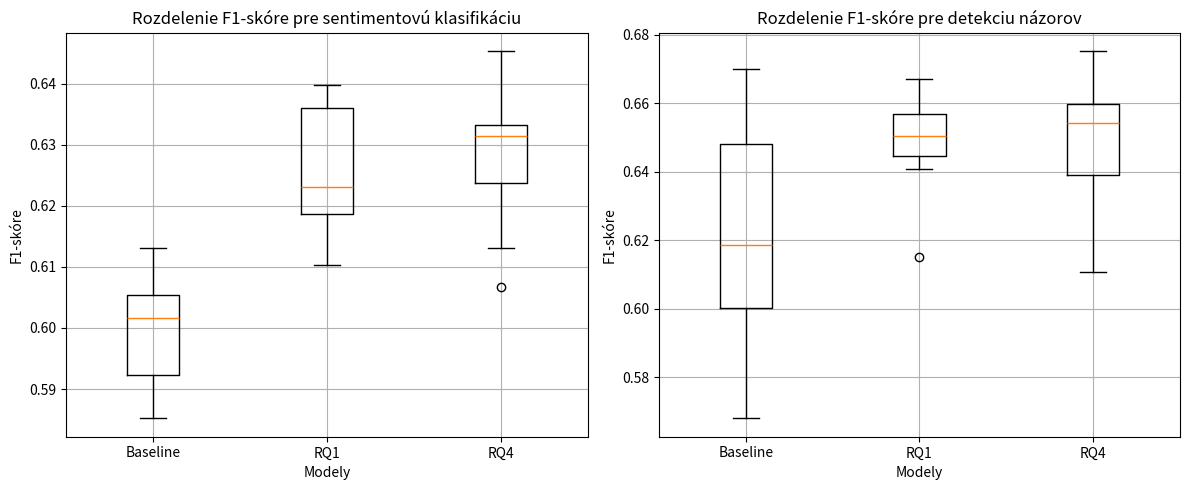

This chart was generated by the following Python code:
import numpy as np
from matplotlib import pyplot as plt
from scipy.stats import mannwhitneyu


class MannWhitneyTest:
    """
    A class to encapsulate the Mann-Whitney U test functionality.
    """

    def run_test(self, group1, group2, alternative="two-sided"):
        """
        Runs the Mann-Whitney U test on the provided groups.
        :param alternative: 'two-sided', 'greater' (group1 > group2), or 'less' (group1 < group2).
        :return: Tuple (U statistic, p-value)
        """
        stat, p_value = mannwhitneyu(group1, group2, alternative=alternative)
        return stat, p_value

    def interpret_result(self, p_value, alpha=0.05):
        """
        Interprets the result of the test.
        :param p_value: The p-value obtained from the test.
        :param alpha: Significance level (default is 0.05).
        :return: Interpretation string.
        """
        if p_value < alpha:
            return "The result is statistically significant (reject H0)."
        else:
            return "The result is NOT statistically significant (fail to reject H0)."


# Sentiment analysis experiments results
sentiment_baseline_f1 = np.array(
    [
        0.6130105972290039,
        0.591346800327301,
        0.6055277824401856,
        0.5852092266082763,
        0.5948750138282776,
        0.610674262046814,
        0.5997408151626586,
        0.6049739599227906,
        0.5883206367492676,
        0.6033919215202331,
    ]
)

# filtrovany distillation
sentiment_experiment_1_f1 = np.array(
    [
        0.6178292989730835,
        0.6366260588169098,
        0.6212784051895142,
        0.6214938163757324,
        0.6103497803211212,
        0.6151657640933991,
        0.6246732354164124,
        0.6377034902572631,
        0.6339301764965057,
        0.6397077739238739,
    ]
)

# klasicky distillation
sentiment_experiment_1_1_f1 = np.array(
    [
        0.6077413737773896,
        0.6198708117008209,
        0.6144141793251038,
        0.6172929406166077,
        0.6207432270050048,
        0.6276425719261169,
        0.6237317800521851,
        0.6344741582870483,
        0.612538480758667,
        0.6178902864456177,
    ]
)

sentiment_experiment_2_f1 = np.array(
    [
        0.5827255964279174,
        0.6148008942604065,
        0.5992015600204468,
        0.5914262056350708,
        0.600926685333252,
        0.6092060804367065,
        0.5887307405471802,
        0.622610068321228,
        0.6027336120605469,
        0.6052048563957214,
    ]
)

sentiment_experiment_3_f1 = np.array(
    [
        0.6131531357765198,
        0.6067179203033447,
        0.6297123670578003,
        0.6332510113716125,
        0.643090283870697,
        0.6329933166503906,
        0.6453182339668274,
        0.6330259442329407,
        0.6286608099937439,
        0.6221584916114807,
    ]
)

sentiment_experiments = np.array(
    [
        sentiment_experiment_1_f1, # filtrovana distillation
        sentiment_experiment_1_1_f1, # klasicka distillation
        sentiment_experiment_2_f1, # focal loss
        sentiment_experiment_3_f1, # embedding modely
    ]
)

test = MannWhitneyTest()

print("Sentiment analysis experiments:")
for experiment in sentiment_experiments:
    stat_one_sided, p_value_one_sided = test.run_test(
        sentiment_baseline_f1, experiment, alternative="less"
    )
    print(f"U statistic: {stat_one_sided}, p-value: {p_value_one_sided}")
    print(test.interpret_result(p_value_one_sided))
    print()


# Opinion analysis experiments results
opinion_baseline_f1 = np.array(
    [
        0.6438431143760681,
        0.6011635661125183,
        0.5680689990520478,
        0.6064783692359924,
        0.6493906021118164,
        0.6654708743095398,
        0.5854711294174194,
        0.6307744264602662,
        0.6698747396469116,
        0.5998456478118896,
    ]
)

# filtrovany distillation
opinion_experiment_1_f1 = np.array(
    [
        0.6535006284713745,
        0.6447460174560546,
        0.6472120404243469,
        0.6560521066188812,
        0.6628108322620392,
        0.6152590870857239,
        0.6445598483085633,
        0.6671049118041992,
        0.6406868815422058,
        0.6571347832679748,
    ]
)

# klasicky distillation
opinion_experiment_1_1_f1 = np.array(
    [
        0.6061838358640671,
        0.6584734678268432,
        0.6270015120506287,
        0.6499759912490845,
        0.6093781083822251,
        0.6484540224075317,
        0.6000082612037658,
        0.6156850814819336,
        0.6177879571914673,
        0.6397219657897949,
    ]
)

opinion_experiment_2_f1 = np.array(
    [
        0.4916576504707336,
        0.5872839450836181,
        0.6397462129592896,
        0.5616132974624634,
        0.654293954372406,
        0.6623787999153137,
        0.6312576293945312,
        0.5589958786964416,
        0.6178455233573914,
        0.6413082003593444,
    ]
)

opinion_experiment_3_f1 = np.array(
    [
        0.6546963691711426,
        0.6535470128059387,
        0.6108193635940552,
        0.6607183456420899,
        0.6632133245468139,
        0.6294217467308044,
        0.6362064719200134,
        0.657424533367157,
        0.6752328515052796,
        0.647264564037323,
    ]
)

opinion_experiments = np.array(
    [
        opinion_experiment_1_f1, # filtrovana distillation
        opinion_experiment_1_1_f1, # klasicka distillation
        opinion_experiment_2_f1, # focal loss
        opinion_experiment_3_f1, # embedding modely
    ]
)

test = MannWhitneyTest()

print("----------------------------------------------------------------------------------------------")
print("Opinion analysis experiments:")
for experiment in opinion_experiments:
    stat_one_sided, p_value_one_sided = test.run_test(
        opinion_baseline_f1, experiment, alternative="less"
    )
    print(f"U statistic: {stat_one_sided}, p-value: {p_value_one_sided}")
    print(test.interpret_result(p_value_one_sided))
    print()


# Comparing regular distillation with filtered distillation
test = MannWhitneyTest()
stat_one_sided, p_value_one_sided = test.run_test(
    opinion_experiment_1_1_f1, opinion_experiment_1_f1, alternative="less"
)
print("----------------------------------------------------------------------------------------------")
print("Opinion distillation comparing")
print(f"U statistic: {stat_one_sided}, p-value: {p_value_one_sided}")
print(test.interpret_result(p_value_one_sided))
print()

test = MannWhitneyTest()
stat_one_sided, p_value_one_sided = test.run_test(
    sentiment_experiment_1_1_f1, sentiment_experiment_1_f1, alternative="less"
)
print("----------------------------------------------------------------------------------------------")
print("Sentiment distillation comparing")
print(f"U statistic: {stat_one_sided}, p-value: {p_value_one_sided}")
print(test.interpret_result(p_value_one_sided))
print()

# testing equal p-values

def compute_statistics(data, label):
    mean = np.mean(data)
    median = np.median(data)
    print(f"{label} mean: {mean:.6f}, median: {median:.6f}")
    return mean, median


print("\nSentiment Analysis:")
mean_sentiment_baseline, median_sentiment_baseline = compute_statistics(
    sentiment_baseline_f1, "Baseline"
)
mean_sentiment_exp1, median_sentiment_exp1 = compute_statistics(
    sentiment_experiment_1_f1, "Experiment 1"
)
mean_sentiment_exp3, median_sentiment_exp3 = compute_statistics(
    sentiment_experiment_3_f1, "Experiment 3"
)

print("\nOpinion Detection:")
mean_opinion_baseline, median_opinion_baseline = compute_statistics(
    opinion_baseline_f1, "Baseline"
)
mean_opinion_exp1, median_opinion_exp1 = compute_statistics(
    opinion_experiment_1_f1, "Experiment 1"
)
mean_opinion_exp3, median_opinion_exp3 = compute_statistics(
    opinion_experiment_3_f1, "Experiment 3"
)

# boxplots

fig, axes = plt.subplots(1, 2, figsize=(12, 5))

# sentiment analysis
axes[0].boxplot(
    [sentiment_baseline_f1, sentiment_experiment_1_f1, sentiment_experiment_3_f1],
    labels=["Baseline", "RQ1", "RQ4"],
)
axes[0].set_title("Rozdelenie F1-skóre pre sentimentovú klasifikáciu")
axes[0].set_ylabel("F1-skóre")
axes[0].set_xlabel("Modely")
axes[0].grid(True)

# opinion detection
axes[1].boxplot(
    [opinion_baseline_f1, opinion_experiment_1_f1, opinion_experiment_3_f1],
    labels=["Baseline", "RQ1", "RQ4"],
)
axes[1].set_title("Rozdelenie F1-skóre pre detekciu názorov")
axes[1].set_ylabel("F1-skóre")
axes[1].set_xlabel("Modely")
axes[1].grid(True)

plt.tight_layout()
plt.show()
